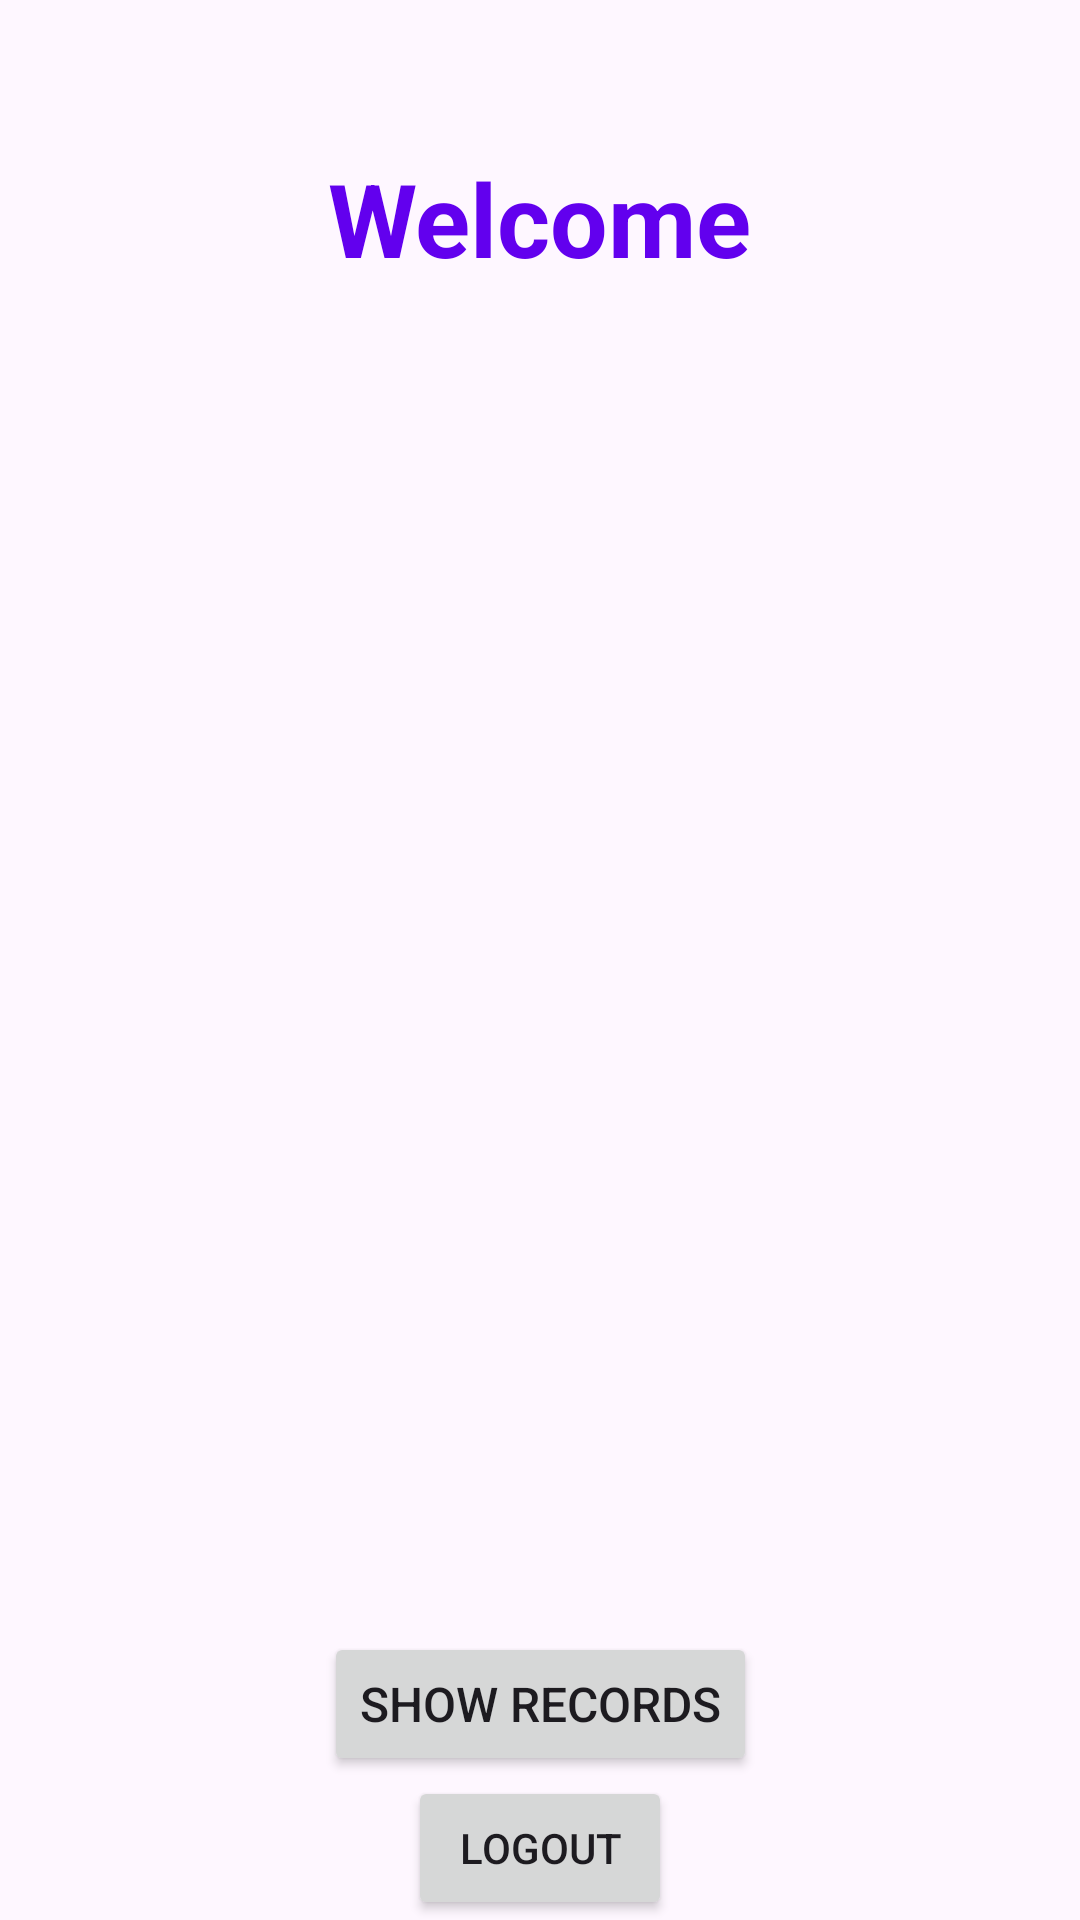

Reconstruct the res/layout file that produces this screen, plus the resources it refers to.
<!-- AndroidManifest.xml: application theme Theme.WelcomeApp -->
<!-- res/layout/fragment_home_page.xml -->
<?xml version="1.0" encoding="utf-8"?>
<androidx.constraintlayout.widget.ConstraintLayout xmlns:android="http://schemas.android.com/apk/res/android"
    xmlns:app="http://schemas.android.com/apk/res-auto"
    xmlns:tools="http://schemas.android.com/tools"
    android:layout_width="match_parent"
    android:layout_height="match_parent">

    <TextView
        android:id="@+id/tvWelcome"
        android:layout_width="wrap_content"
        android:layout_height="wrap_content"
        android:text="Welcome"
        android:textColor="@color/design_default_color_primary"
        android:textSize="34sp"
        android:textStyle="bold"
        app:layout_constraintTop_toTopOf="parent"
        app:layout_constraintStart_toStartOf="parent"
        app:layout_constraintEnd_toEndOf="parent"
        app:layout_constraintBottom_toTopOf="@id/btnRecords"
        app:layout_constraintVertical_bias="0.1" />

    <Button
        android:id="@+id/btnRecords"
        android:layout_width="wrap_content"
        android:layout_height="wrap_content"
        android:text="Show Records"
        android:textSize="16sp"
        app:layout_constraintStart_toStartOf="parent"
        app:layout_constraintEnd_toEndOf="parent"
        app:layout_constraintBottom_toTopOf="@id/btnLogout"
        app:layout_constraintVertical_bias="0.9" />

    <Button
        android:id="@+id/btnLogout"
        android:layout_width="wrap_content"
        android:layout_height="wrap_content"
        android:text="Logout"
        app:layout_constraintStart_toStartOf="parent"
        app:layout_constraintEnd_toEndOf="parent"
        app:layout_constraintBottom_toBottomOf="parent"
        app:layout_constraintVertical_bias="0.9" />

</androidx.constraintlayout.widget.ConstraintLayout>
<!-- resources referenced by this layout -->
<resources>
  <style name="Theme.WelcomeApp" parent="Base.Theme.WelcomeApp" />
  <style name="Base.Theme.WelcomeApp" parent="Theme.Material3.DayNight.NoActionBar">
          
          
      </style>
</resources>
